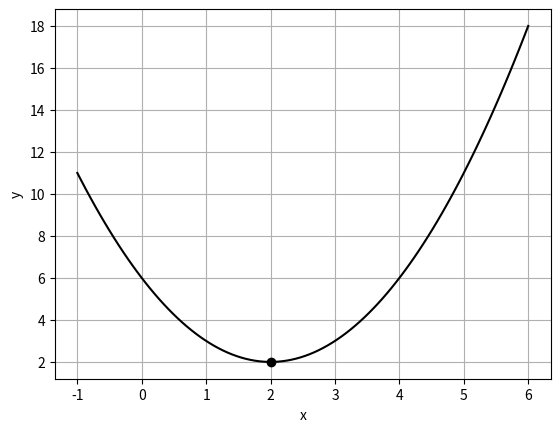

Here is the Python script that generated this plot:
import numpy as np
import matplotlib.pyplot as plt

f = lambda x: x**2 - 4*x + 6

x = np.linspace(-1, 6, 100) 
print(x, len(x))

y = f(x)

plt.plot(x, y, 'k-')
plt.plot(2, 2, 'ok')
plt.grid()
plt.xlabel('x')
plt.ylabel('y')
plt.show()